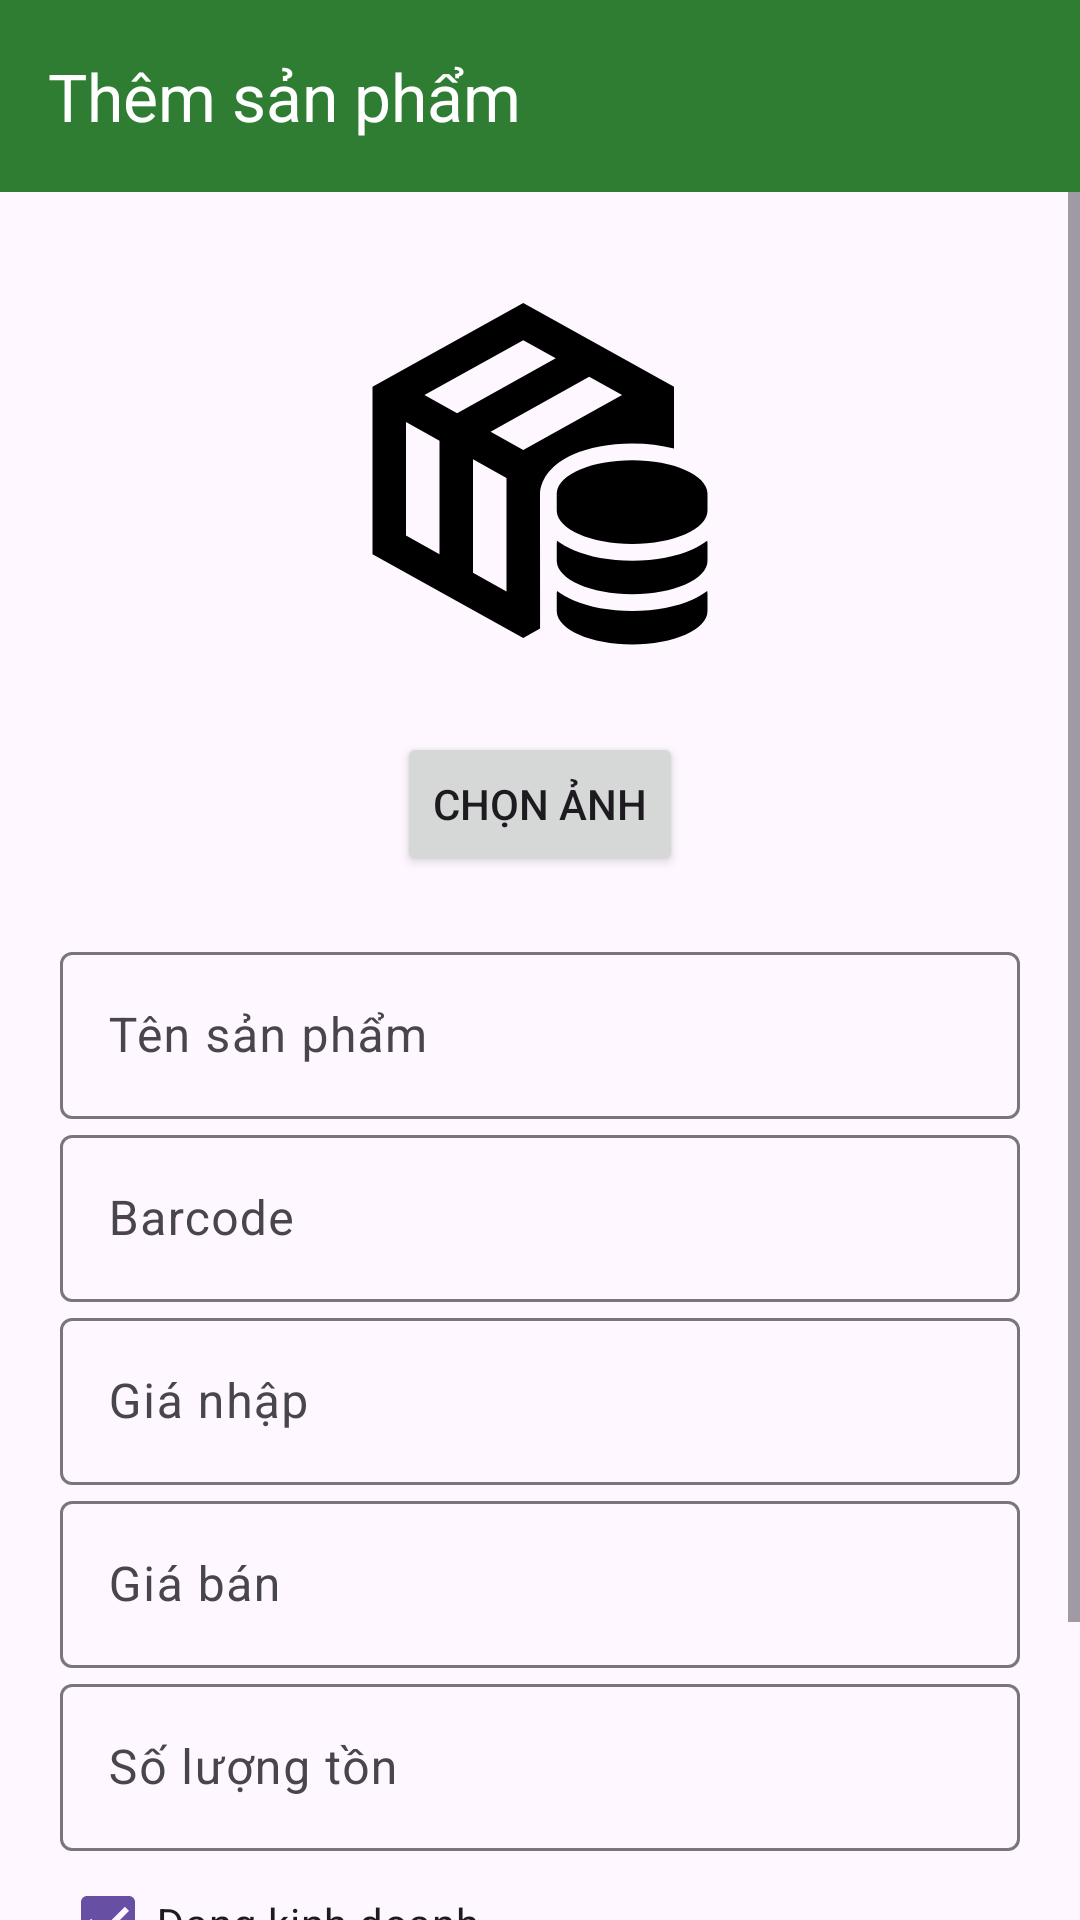

Layout XML and referenced resources for this Android screen:
<!-- AndroidManifest.xml: application theme Theme.TapHoaBayPhuoc -->
<!-- res/layout/activity_add_product.xml -->
<?xml version="1.0" encoding="utf-8"?>
<LinearLayout xmlns:android="http://schemas.android.com/apk/res/android"
    xmlns:app="http://schemas.android.com/apk/res-auto"
    android:layout_width="match_parent"
    android:layout_height="match_parent"
    android:orientation="vertical">

    <androidx.appcompat.widget.Toolbar
        android:id="@+id/toolbar"
        android:layout_width="match_parent"
        android:layout_height="?attr/actionBarSize"
        android:background="#2E7D32"
        android:theme="@style/ThemeOverlay.AppCompat.Dark.ActionBar"
        app:title="Thêm sản phẩm"/>

    <ScrollView
        android:layout_width="match_parent"
        android:layout_height="match_parent">

        <LinearLayout
            android:layout_width="match_parent"
            android:layout_height="wrap_content"
            android:orientation="vertical"
            android:padding="20dp">

            <ImageView
                android:id="@+id/imgProduct"
                android:layout_width="150dp"
                android:layout_height="150dp"
                android:layout_gravity="center"
                android:scaleType="centerCrop"
                android:background="@drawable/image_background"
                android:padding="8dp"
                android:src="@drawable/ic_product"/>

            <Button
                android:id="@+id/btnChooseImage"
                android:layout_width="wrap_content"
                android:layout_height="wrap_content"
                android:layout_gravity="center"
                android:layout_marginTop="10dp"
                android:text="Chọn ảnh"/>

            <com.google.android.material.textfield.TextInputLayout
                android:layout_width="match_parent"
                android:layout_height="wrap_content"
                android:layout_marginTop="20dp">

                <com.google.android.material.textfield.TextInputEditText
                    android:id="@+id/edtName"
                    android:layout_width="match_parent"
                    android:layout_height="wrap_content"
                    android:hint="Tên sản phẩm"/>

            </com.google.android.material.textfield.TextInputLayout>

            <com.google.android.material.textfield.TextInputLayout
                android:layout_width="match_parent"
                android:layout_height="wrap_content">

                <com.google.android.material.textfield.TextInputEditText
                    android:id="@+id/edtBarcode"
                    android:layout_width="match_parent"
                    android:layout_height="wrap_content"
                    android:hint="Barcode"
                    android:inputType="text"
                    android:imeOptions="actionNext"
                    android:singleLine="true"
                    android:maxLines="1"/>

            </com.google.android.material.textfield.TextInputLayout>

            <com.google.android.material.textfield.TextInputLayout
                android:layout_width="match_parent"
                android:layout_height="wrap_content">

                <com.google.android.material.textfield.TextInputEditText
                    android:id="@+id/edtImportPrice"
                    android:layout_width="match_parent"
                    android:layout_height="wrap_content"
                    android:hint="Giá nhập"
                    android:inputType="numberDecimal"/>

            </com.google.android.material.textfield.TextInputLayout>

            <com.google.android.material.textfield.TextInputLayout
                android:layout_width="match_parent"
                android:layout_height="wrap_content">

                <com.google.android.material.textfield.TextInputEditText
                    android:id="@+id/edtSellPrice"
                    android:layout_width="match_parent"
                    android:layout_height="wrap_content"
                    android:hint="Giá bán"
                    android:inputType="numberDecimal"/>

            </com.google.android.material.textfield.TextInputLayout>

            <com.google.android.material.textfield.TextInputLayout
                android:layout_width="match_parent"
                android:layout_height="wrap_content">

                <com.google.android.material.textfield.TextInputEditText
                    android:id="@+id/edtQuantity"
                    android:layout_width="match_parent"
                    android:layout_height="wrap_content"
                    android:hint="Số lượng tồn"
                    android:inputType="number"/>

            </com.google.android.material.textfield.TextInputLayout>

            <CheckBox
                android:id="@+id/chkActive"
                android:layout_width="wrap_content"
                android:layout_height="wrap_content"
                android:checked="true"
                android:text="Đang kinh doanh"/>

            <com.google.android.material.button.MaterialButton
                android:id="@+id/btnSave"
                android:layout_width="match_parent"
                android:layout_height="55dp"
                android:layout_marginTop="20dp"
                android:text="LƯU"/>

        </LinearLayout>

    </ScrollView>

</LinearLayout>
<!-- resources referenced by this layout -->
<resources>
  <!-- drawable ic_product (drawable) -->
  <vector xmlns:android="http://schemas.android.com/apk/res/android"
      android:width="800dp"
      android:height="800dp"
      android:viewportWidth="512"
      android:viewportHeight="512">
    <path
        android:pathData="M468.91,401.33C469.14,402.42 469.28,403.52 469.32,404.63L469.33,405.33L469.33,426.67C469.33,450.23 426.35,469.33 373.33,469.33C320.84,469.33 278.19,450.61 277.35,427.37L277.33,426.67L277.33,405.33L277.35,404.63C277.39,403.52 277.52,402.42 277.75,401.34C283.63,405.76 290.79,409.83 299.08,413.32C318.44,421.47 344.54,426.67 373.33,426.67C403.27,426.67 430.29,421.04 449.88,412.33C457.2,409.08 463.58,405.35 468.91,401.33ZM234.67,34.35L426.67,141.01L426.67,219.74C410.94,215.7 392.75,213.33 373.33,213.33C344.09,213.33 317.63,218.71 298.11,227.39C271.37,239.27 257.76,257.44 256.04,275.83L255.99,276.38L256.12,449.1L234.67,461.01L42.67,354.35L42.67,141.01L234.67,34.35ZM468.91,337.33C469.14,338.42 469.28,339.52 469.32,340.63L469.33,341.33L469.33,362.67C469.33,386.23 426.35,405.33 373.33,405.33C320.84,405.33 278.19,386.61 277.35,363.37L277.33,362.67L277.33,341.33L277.35,340.63C277.39,339.52 277.52,338.42 277.75,337.34C283.63,341.76 290.79,345.83 299.08,349.32C318.44,357.47 344.54,362.67 373.33,362.67C403.27,362.67 430.29,357.04 449.88,348.33C457.2,345.08 463.58,341.35 468.91,337.33ZM170.67,233.45L170.67,378.05L213.33,401.76L213.33,257.16L170.67,233.45ZM85.33,186.05L85.33,330.64L128,354.35L128,209.75L85.33,186.05ZM373.33,234.67C425.82,234.67 468.47,253.39 469.32,276.63L469.33,277.33L469.33,298.67C469.33,322.23 426.35,341.33 373.33,341.33C320.84,341.33 278.19,322.61 277.35,299.37L277.33,298.67L277.33,277.33L277.48,274.99C280.21,252.52 322.08,234.67 373.33,234.67ZM318.66,128.42L193.08,198.5L234.67,221.61L360.53,151.68L318.66,128.42ZM234.67,81.75L108.8,151.68L150.46,174.83L276.04,104.74L234.67,81.75Z"
        android:strokeWidth="1"
        android:fillColor="#000000"
        android:fillType="evenOdd"
        android:strokeColor="#00000000"/>
  </vector>
  <style name="Theme.TapHoaBayPhuoc" parent="Base.Theme.TapHoaBayPhuoc" />
  <style name="Base.Theme.TapHoaBayPhuoc" parent="Theme.Material3.DayNight.NoActionBar">
          
          
      </style>
</resources>
